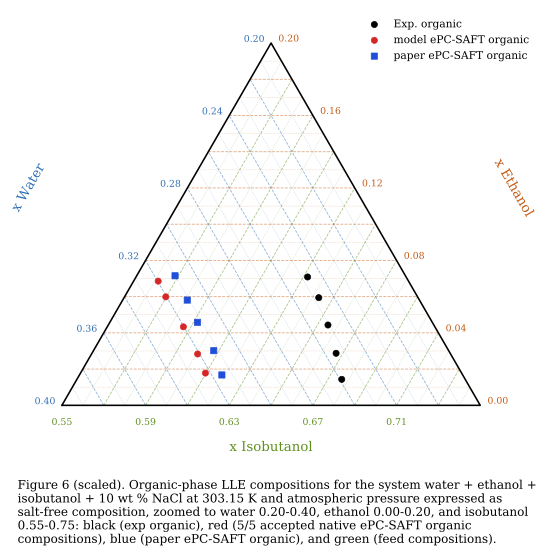

The table this chart was drawn from, first rows:
figure_file, axes_index, axes_title, x_label, y_label, artist_type, artist_label, color, linestyle, marker, linewidth, series_index, point_index, x, y, width, height
figure_6_scaled.png, 0, , , , line, , #000000, -, , 1.2, 0, 0, 0, 0, , 
figure_6_scaled.png, 0, , , , line, , #000000, -, , 1.2, 0, 1, 1, 0, , 
figure_6_scaled.png, 0, , , , line, , #000000, -, , 1.2, 0, 2, 0.5, 0.866, , 
figure_6_scaled.png, 0, , , , line, , #000000, -, , 1.2, 0, 3, 0, 0, , 
figure_6_scaled.png, 0, , , , line, , #c25a14, --, , 0.35, 1, 0, 0.025, 0.0433, , 
figure_6_scaled.png, 0, , , , line, , #c25a14, --, , 0.35, 1, 1, 0.975, 0.0433, , 
figure_6_scaled.png, 0, , , , line, , #5f8f1f, --, , 0.35, 2, 0, 0.05, 0, , 
figure_6_scaled.png, 0, , , , line, , #5f8f1f, --, , 0.35, 2, 1, 0.525, 0.8227, , 
figure_6_scaled.png, 0, , , , line, , #2f6fb3, --, , 0.35, 3, 0, 0.95, 0, , 
figure_6_scaled.png, 0, , , , line, , #2f6fb3, --, , 0.35, 3, 1, 0.475, 0.8227, , 
figure_6_scaled.png, 0, , , , line, , #c25a14, --, , 0.6, 4, 0, 0.05, 0.0866, , 
figure_6_scaled.png, 0, , , , line, , #c25a14, --, , 0.6, 4, 1, 0.95, 0.0866, , 
figure_6_scaled.png, 0, , , , line, , #5f8f1f, --, , 0.6, 5, 0, 0.1, 0, , 
figure_6_scaled.png, 0, , , , line, , #5f8f1f, --, , 0.6, 5, 1, 0.55, 0.7794, , 
figure_6_scaled.png, 0, , , , line, , #2f6fb3, --, , 0.6, 6, 0, 0.9, 0, , 
figure_6_scaled.png, 0, , , , line, , #2f6fb3, --, , 0.6, 6, 1, 0.45, 0.7794, , 
figure_6_scaled.png, 0, , , , line, , #c25a14, --, , 0.35, 7, 0, 0.075, 0.1299, , 
figure_6_scaled.png, 0, , , , line, , #c25a14, --, , 0.35, 7, 1, 0.925, 0.1299, , 
figure_6_scaled.png, 0, , , , line, , #5f8f1f, --, , 0.35, 8, 0, 0.15, 0, , 
figure_6_scaled.png, 0, , , , line, , #5f8f1f, --, , 0.35, 8, 1, 0.575, 0.7361, , 
figure_6_scaled.png, 0, , , , line, , #2f6fb3, --, , 0.35, 9, 0, 0.85, 0, , 
figure_6_scaled.png, 0, , , , line, , #2f6fb3, --, , 0.35, 9, 1, 0.425, 0.7361, , 
figure_6_scaled.png, 0, , , , line, , #c25a14, --, , 0.6, 10, 0, 0.1, 0.1732, , 
figure_6_scaled.png, 0, , , , line, , #c25a14, --, , 0.6, 10, 1, 0.9, 0.1732, , 
figure_6_scaled.png, 0, , , , line, , #5f8f1f, --, , 0.6, 11, 0, 0.2, 0, , 
figure_6_scaled.png, 0, , , , line, , #5f8f1f, --, , 0.6, 11, 1, 0.6, 0.6928, , 
figure_6_scaled.png, 0, , , , line, , #2f6fb3, --, , 0.6, 12, 0, 0.8, 0, , 
figure_6_scaled.png, 0, , , , line, , #2f6fb3, --, , 0.6, 12, 1, 0.4, 0.6928, , 
figure_6_scaled.png, 0, , , , line, , #c25a14, --, , 0.35, 13, 0, 0.125, 0.2165, , 
figure_6_scaled.png, 0, , , , line, , #c25a14, --, , 0.35, 13, 1, 0.875, 0.2165, , 
figure_6_scaled.png, 0, , , , line, , #5f8f1f, --, , 0.35, 14, 0, 0.25, 0, , 
figure_6_scaled.png, 0, , , , line, , #5f8f1f, --, , 0.35, 14, 1, 0.625, 0.6495, , 
figure_6_scaled.png, 0, , , , line, , #2f6fb3, --, , 0.35, 15, 0, 0.75, 0, , 
figure_6_scaled.png, 0, , , , line, , #2f6fb3, --, , 0.35, 15, 1, 0.375, 0.6495, , 
figure_6_scaled.png, 0, , , , line, , #c25a14, --, , 0.6, 16, 0, 0.15, 0.2598, , 
figure_6_scaled.png, 0, , , , line, , #c25a14, --, , 0.6, 16, 1, 0.85, 0.2598, , 
figure_6_scaled.png, 0, , , , line, , #5f8f1f, --, , 0.6, 17, 0, 0.3, 0, , 
figure_6_scaled.png, 0, , , , line, , #5f8f1f, --, , 0.6, 17, 1, 0.65, 0.6062, , 
figure_6_scaled.png, 0, , , , line, , #2f6fb3, --, , 0.6, 18, 0, 0.7, 0, , 
figure_6_scaled.png, 0, , , , line, , #2f6fb3, --, , 0.6, 18, 1, 0.35, 0.6062, , 
figure_6_scaled.png, 0, , , , line, , #c25a14, --, , 0.35, 19, 0, 0.175, 0.3031, , 
figure_6_scaled.png, 0, , , , line, , #c25a14, --, , 0.35, 19, 1, 0.825, 0.3031, , 
figure_6_scaled.png, 0, , , , line, , #5f8f1f, --, , 0.35, 20, 0, 0.35, 0, , 
figure_6_scaled.png, 0, , , , line, , #5f8f1f, --, , 0.35, 20, 1, 0.675, 0.5629, , 
figure_6_scaled.png, 0, , , , line, , #2f6fb3, --, , 0.35, 21, 0, 0.65, 0, , 
figure_6_scaled.png, 0, , , , line, , #2f6fb3, --, , 0.35, 21, 1, 0.325, 0.5629, , 
figure_6_scaled.png, 0, , , , line, , #c25a14, --, , 0.6, 22, 0, 0.2, 0.3464, , 
figure_6_scaled.png, 0, , , , line, , #c25a14, --, , 0.6, 22, 1, 0.8, 0.3464, , 
figure_6_scaled.png, 0, , , , line, , #5f8f1f, --, , 0.6, 23, 0, 0.4, 0, , 
figure_6_scaled.png, 0, , , , line, , #5f8f1f, --, , 0.6, 23, 1, 0.7, 0.5196, , 
figure_6_scaled.png, 0, , , , line, , #2f6fb3, --, , 0.6, 24, 0, 0.6, 0, , 
figure_6_scaled.png, 0, , , , line, , #2f6fb3, --, , 0.6, 24, 1, 0.3, 0.5196, , 
figure_6_scaled.png, 0, , , , line, , #c25a14, --, , 0.35, 25, 0, 0.225, 0.3897, , 
figure_6_scaled.png, 0, , , , line, , #c25a14, --, , 0.35, 25, 1, 0.775, 0.3897, , 
figure_6_scaled.png, 0, , , , line, , #5f8f1f, --, , 0.35, 26, 0, 0.45, 0, , 
figure_6_scaled.png, 0, , , , line, , #5f8f1f, --, , 0.35, 26, 1, 0.725, 0.4763, , 
figure_6_scaled.png, 0, , , , line, , #2f6fb3, --, , 0.35, 27, 0, 0.55, 0, , 
figure_6_scaled.png, 0, , , , line, , #2f6fb3, --, , 0.35, 27, 1, 0.275, 0.4763, , 
figure_6_scaled.png, 0, , , , line, , #c25a14, --, , 0.6, 28, 0, 0.25, 0.433, , 
figure_6_scaled.png, 0, , , , line, , #c25a14, --, , 0.6, 28, 1, 0.75, 0.433, , 
... 73 more rows
